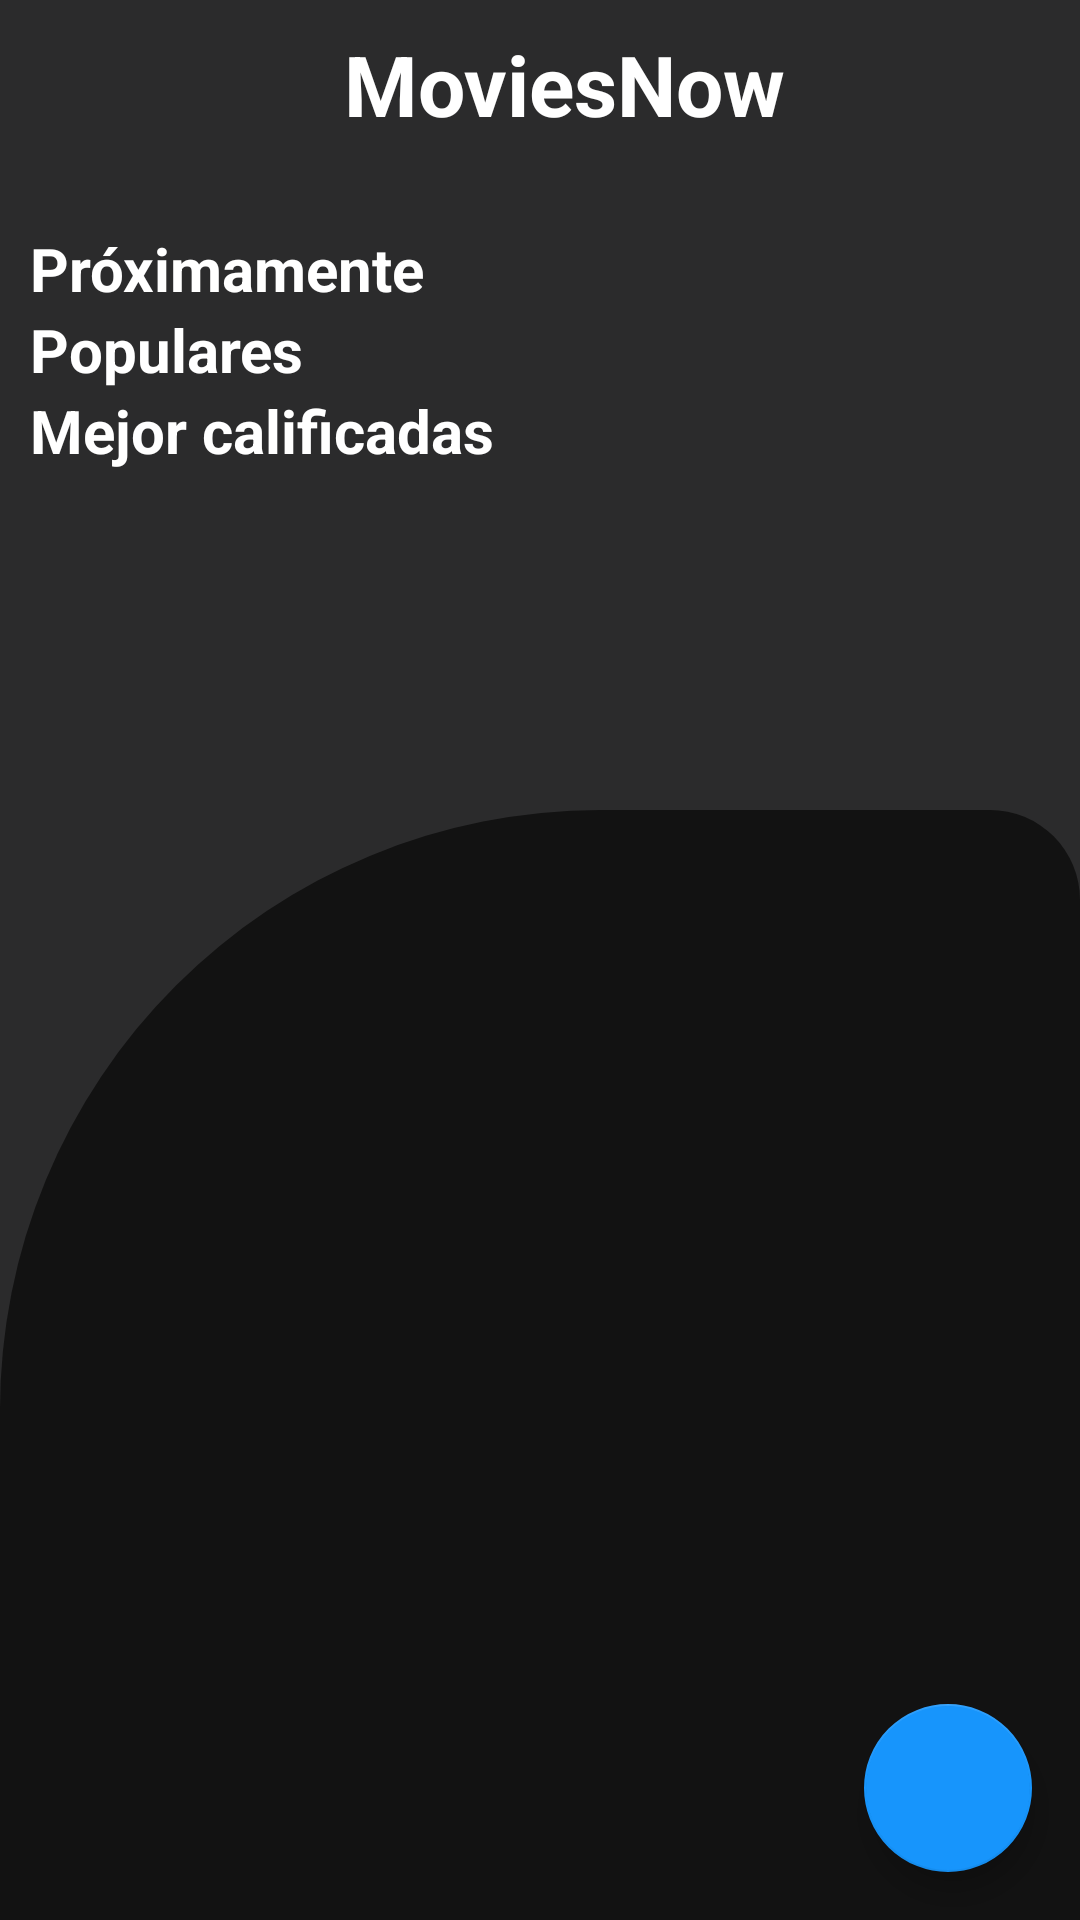

Reconstruct the res/layout file that produces this screen, plus the resources it refers to.
<!-- AndroidManifest.xml: application theme AppTheme.NoActionBar -->
<!-- res/layout/activity_home.xml -->
<?xml version="1.0" encoding="utf-8"?>
<androidx.coordinatorlayout.widget.CoordinatorLayout
    android:background="@color/colorPrimary"
    xmlns:android="http://schemas.android.com/apk/res/android"
    xmlns:app="http://schemas.android.com/apk/res-auto"
    xmlns:tools="http://schemas.android.com/tools"
    android:layout_width="match_parent"
    android:layout_height="match_parent"
    tools:context=".view.activities.HomeActivity">
    <com.google.android.material.appbar.AppBarLayout
        app:elevation="0dp"
        android:layout_width="match_parent"
        android:layout_height="wrap_content"
        android:theme="@style/AppTheme.NoActionBar.AppBarOverlay">

        <androidx.appcompat.widget.Toolbar
            android:id="@+id/toolbar"
            android:layout_width="match_parent"
            android:layout_height="?attr/actionBarSize"
            android:background="@android:color/transparent"
            tools:ignore="UnusedAttribute" >
            <TextView
                android:textColor="@color/md_white_1000"
                android:gravity="center"
                android:textSize="28sp"
                android:textStyle="bold"
                android:text="@string/app_name"
                android:layout_width="match_parent"
                android:layout_height="match_parent"/>
        </androidx.appcompat.widget.Toolbar>

    </com.google.android.material.appbar.AppBarLayout>

    <ImageView
        android:layout_gravity="bottom"
        android:src="@drawable/black_background"
        android:contentDescription="@null"
        android:layout_width="match_parent"
        android:layout_height="370dp"/>

    <include layout="@layout/content_home" />


    <com.google.android.material.floatingactionbutton.FloatingActionButton
        android:onClick="onClick"
        android:id="@+id/fab"
        android:layout_width="wrap_content"
        android:layout_height="wrap_content"
        android:layout_gravity="bottom|end"
        android:layout_margin="@dimen/fab_margin"
        android:src="@drawable/ic_search_white"/>

</androidx.coordinatorlayout.widget.CoordinatorLayout>
<!-- res/layout/content_home.xml (included above) -->
<?xml version="1.0" encoding="utf-8"?>
<androidx.core.widget.NestedScrollView
    android:id="@+id/nestedScrollView"
    xmlns:android="http://schemas.android.com/apk/res/android"
    xmlns:app="http://schemas.android.com/apk/res-auto"
    xmlns:tools="http://schemas.android.com/tools"
    android:layout_width="match_parent"
    android:layout_height="match_parent"
    app:layout_behavior="@string/appbar_scrolling_view_behavior"
    tools:context=".view.activities.MovieDetailsActivity"
    tools:showIn="@layout/activity_home">

    <LinearLayout
        android:orientation="vertical"
        android:layout_width="match_parent"
        android:layout_height="match_parent">
        <androidx.recyclerview.widget.RecyclerView
            android:layout_marginTop="20dp"
            android:scrollbars="horizontal"
            android:id="@+id/rvDataFilter1"
            android:layout_width="match_parent"
            android:layout_height="wrap_content"/>
        <TextView
            android:layout_marginStart="10dp"
            android:textSize="20sp"
            android:text="@string/proximamente"
            android:textStyle="bold"
            android:textColor="@color/md_white_1000"
            android:layout_width="wrap_content"
            android:layout_height="wrap_content"/>
        <androidx.recyclerview.widget.RecyclerView
            android:scrollbars="horizontal"
            android:id="@+id/rvDataFilter2"
            android:layout_width="match_parent"
            android:layout_height="wrap_content"/>
        <TextView
            android:layout_marginStart="10dp"
            android:textSize="20sp"
            android:text="@string/populares"
            android:textStyle="bold"
            android:textColor="@color/md_white_1000"
            android:layout_width="wrap_content"
            android:layout_height="wrap_content"/>
        <androidx.recyclerview.widget.RecyclerView
            android:scrollbars="horizontal"
            android:id="@+id/rvDataFilter3"
            android:layout_width="match_parent"
            android:layout_height="wrap_content"/>
        <TextView
            android:layout_marginStart="10dp"
            android:textSize="20sp"
            android:text="@string/mejor_calificadas"
            android:textStyle="bold"
            android:textColor="@color/md_white_1000"
            android:layout_width="wrap_content"
            android:layout_height="wrap_content"/>
        <androidx.recyclerview.widget.RecyclerView
            android:layout_marginBottom="40dp"
            android:scrollbars="horizontal"
            android:id="@+id/rvDataFilter4"
            android:layout_width="match_parent"
            android:layout_height="wrap_content"/>
    </LinearLayout>


</androidx.core.widget.NestedScrollView>
<!-- resources referenced by this layout -->
<resources>
  <color name="colorPrimary">#2b2b2c</color>
  <color name="md_white_1000">#FFFFFF</color>
  <dimen name="fab_margin">16dp</dimen>
  <!-- drawable black_background (drawable) -->
  <?xml version="1.0" encoding="utf-8"?>
  <shape
      xmlns:android="http://schemas.android.com/apk/res/android"
      android:padding="10dp"
      android:shape="rectangle">
      <solid android:color="#121212" />
  
      
      <corners
          android:topRightRadius="30dp"
          android:topLeftRadius="200dp" />
  
  </shape>
  <string name="app_name">MoviesNow</string>
  <string name="mejor_calificadas">Mejor calificadas</string>
  <string name="populares">Populares</string>
  <string name="proximamente">Próximamente</string>
  <style name="AppTheme.NoActionBar.AppBarOverlay" parent="ThemeOverlay.AppCompat.Dark.ActionBar" />
  <style name="AppTheme.NoActionBar">
          <item name="windowActionBar">false</item>
          <item name="windowNoTitle">true</item>
      </style>
</resources>
